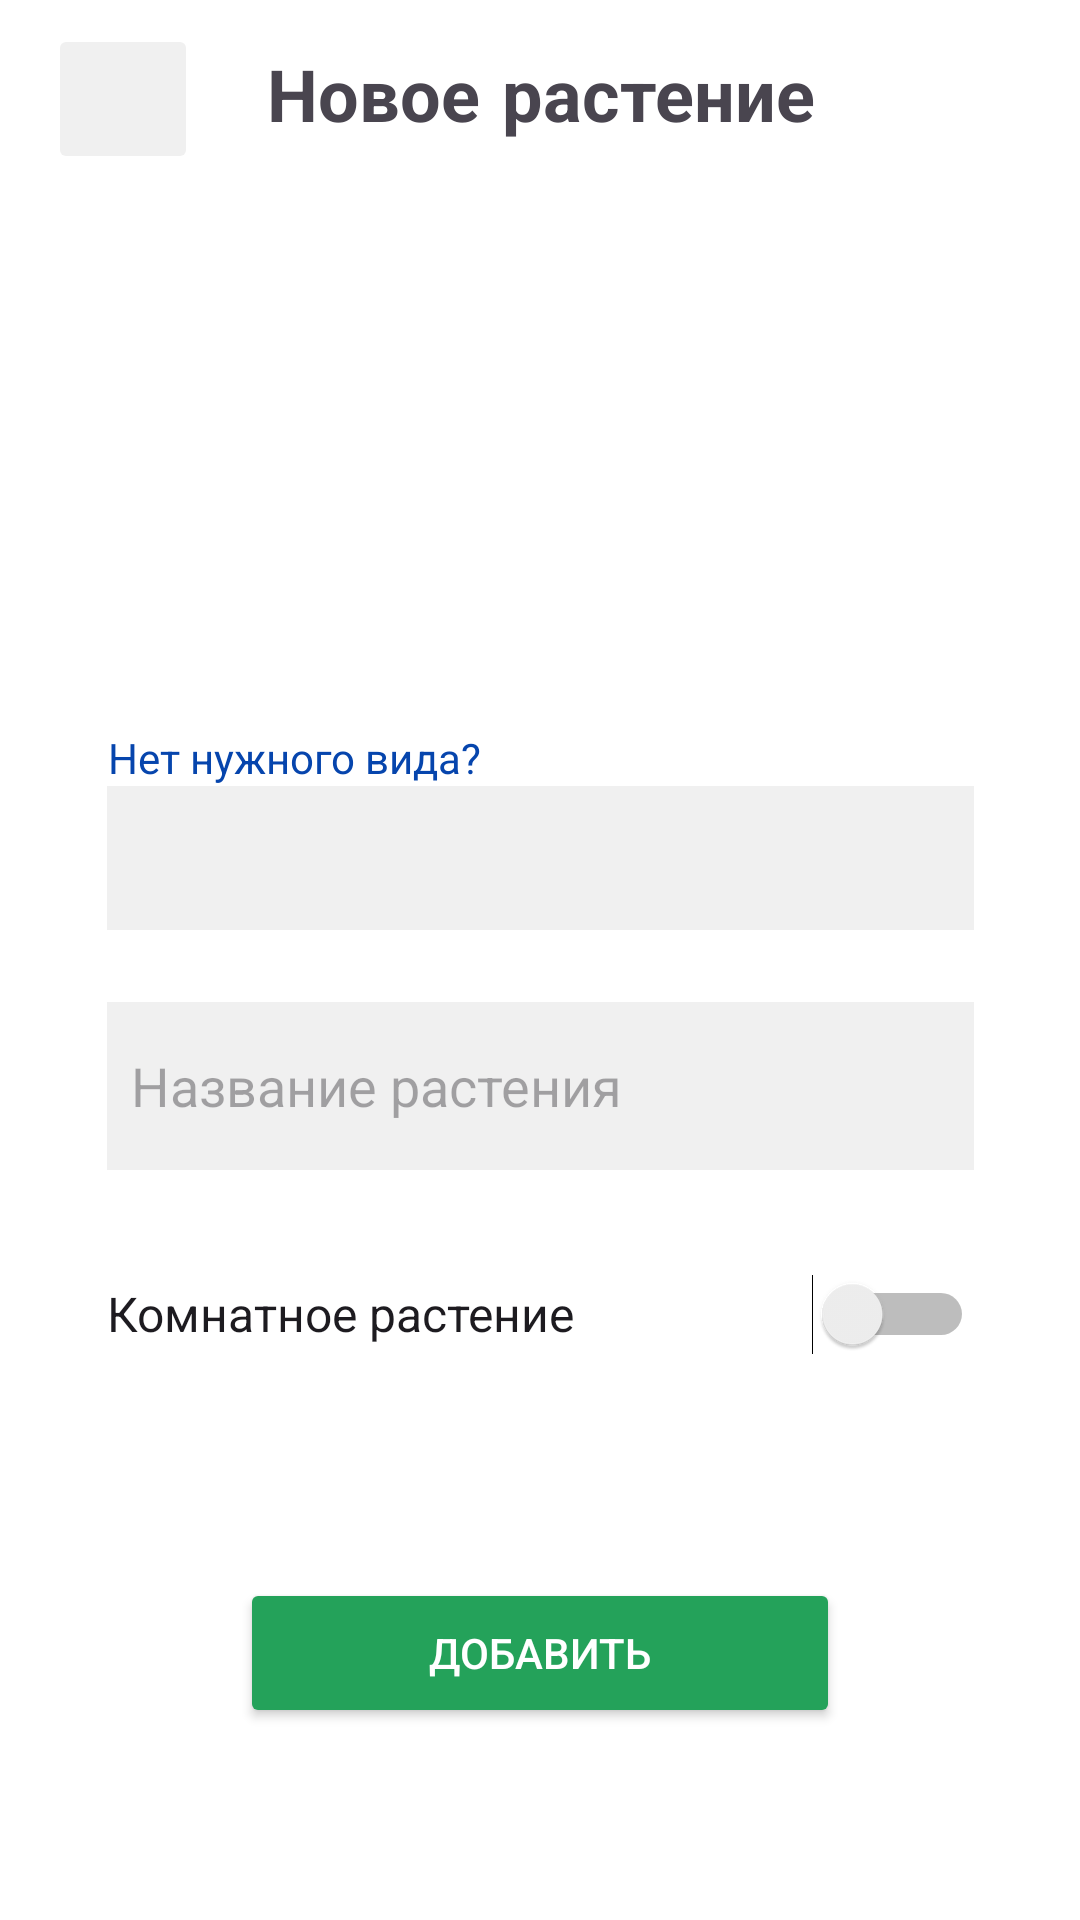

Layout XML and referenced resources for this Android screen:
<!-- AndroidManifest.xml: application theme Theme.PlantManager -->
<!-- res/layout/activity_add_plant.xml -->
<?xml version="1.0" encoding="utf-8"?>
<androidx.constraintlayout.widget.ConstraintLayout xmlns:android="http://schemas.android.com/apk/res/android"
    xmlns:app="http://schemas.android.com/apk/res-auto"
    xmlns:tools="http://schemas.android.com/tools"
    android:id="@+id/editPlantLayout"
    android:layout_width="match_parent"
    android:layout_height="match_parent"
    android:background="@color/primaryColor">

    <TextView
        android:id="@+id/addEditTitleText"
        android:layout_width="wrap_content"
        android:layout_height="50dp"
        android:layout_marginTop="8dp"
        android:fontFamily="sans-serif-smallcaps"
        android:gravity="center"
        android:text="@string/add_plant"
        android:textAlignment="center"
        android:textSize="24sp"
        android:textStyle="bold"
        app:layout_constraintEnd_toEndOf="parent"
        app:layout_constraintStart_toStartOf="parent"
        app:layout_constraintTop_toTopOf="parent" />

    <com.google.android.material.textfield.TextInputEditText
        android:id="@+id/nameField"
        android:layout_width="289sp"
        android:layout_height="56sp"
        android:layout_marginTop="24dp"
        android:background="@color/lightGrey"
        android:hint="@string/plant_name_placeholder"
        android:paddingStart="8dp"
        android:paddingEnd="8dp"
        app:layout_constraintEnd_toEndOf="parent"
        app:layout_constraintStart_toStartOf="parent"
        app:layout_constraintTop_toBottomOf="@+id/plantTypeSpinner" />
    


    <Switch
        android:id="@+id/indoor_outdoor_switch"
        android:layout_width="289sp"
        android:layout_height="wrap_content"
        android:layout_marginTop="24dp"
        android:minHeight="48dp"
        android:scrollbarSize="8sp"
        android:text="@string/is_plant_home_switch"
        android:textSize="16sp"
        app:layout_constraintEnd_toEndOf="parent"
        app:layout_constraintStart_toStartOf="parent"
        app:layout_constraintTop_toBottomOf="@+id/nameField"
        tools:ignore="UseSwitchCompatOrMaterialXml" />

    <Button
        android:id="@+id/button"
        android:layout_width="200sp"
        android:layout_height="50sp"
        android:backgroundTint="@color/accentColor"
        android:onClick="addPlantAndClosePage"
        android:text="@string/add_button"
        android:textColor="@color/primaryColor"
        app:layout_constraintBottom_toBottomOf="parent"
        app:layout_constraintEnd_toEndOf="parent"
        app:layout_constraintStart_toStartOf="parent"
        app:layout_constraintTop_toBottomOf="@+id/indoor_outdoor_switch" />

    <ImageView
        android:id="@+id/imageView2"
        android:layout_width="100dp"
        android:layout_height="100dp"
        android:layout_marginTop="32dp"
        android:contentDescription="@string/main_plant_ico"
        app:layout_constraintEnd_toEndOf="parent"
        app:layout_constraintStart_toStartOf="parent"
        app:layout_constraintTop_toBottomOf="@+id/addEditTitleText"
        app:srcCompat="@drawable/plant_icon" />

    <ImageButton
        android:id="@+id/goBackButton"
        android:layout_width="50dp"
        android:layout_height="50dp"
        android:layout_marginStart="16dp"
        android:layout_marginTop="8dp"
        android:layout_weight="1"
        android:backgroundTint="@color/lightGrey"
        android:contentDescription="@string/go_back"
        android:onClick="closePage"
        android:rotation="180"
        app:layout_constraintStart_toStartOf="parent"
        app:layout_constraintTop_toTopOf="parent"
        app:srcCompat="@drawable/keyboard_arrow_right_24px"
        app:tint="@color/textColor" />

    <Spinner
        android:id="@+id/plantTypeSpinner"
        android:layout_width="289sp"
        android:layout_height="48dp"
        android:background="@color/lightGrey"
        app:layout_constraintEnd_toEndOf="parent"
        app:layout_constraintStart_toStartOf="parent"
        app:layout_constraintTop_toBottomOf="@+id/textView11" />

    <TextView
        android:id="@+id/textView11"
        android:layout_width="wrap_content"
        android:layout_height="48dp"
        android:layout_marginStart="36dp"
        android:layout_marginTop="24dp"
        android:gravity="bottom"
        android:onClick="openAddNewTypePage"
        android:text="@string/add_new_type_link"
        android:textColor="@color/link"
        android:textStyle=""
        app:layout_constraintStart_toStartOf="parent"
        app:layout_constraintTop_toBottomOf="@+id/imageView2" />

</androidx.constraintlayout.widget.ConstraintLayout>
<!-- resources referenced by this layout -->
<resources>
  <color name="accentColor">#24A25A</color>
  <color name="lightGrey">#F0F0F0</color>
  <color name="link">#0645AD</color>
  <color name="primaryColor">#FFFFFF</color>
  <color name="textColor">#615D64</color>
  <!-- drawable plant_icon (mipmap-anydpi-v26) -->
  <?xml version="1.0" encoding="utf-8"?>
  <adaptive-icon xmlns:android="http://schemas.android.com/apk/res/android">
      <background android:drawable="@drawable/plant_icon_background"/>
      <foreground android:drawable="@mipmap/plant_icon_foreground"/>
      <monochrome android:drawable="@mipmap/plant_icon_foreground"/>
  </adaptive-icon>
  <string name="add_button">Добавить</string>
  <string name="add_new_type_link">Нет нужного вида?</string>
  <string name="add_plant">Новое растение</string>
  <string name="go_back">Вернуться назад</string>
  <string name="is_plant_home_switch">Комнатное растение</string>
  <string name="main_plant_ico">Иконка растения</string>
  <string name="plant_name_placeholder">Название растения</string>
  <string name="plant_type_placeholder">Вид растения</string>
  <style name="Theme.PlantManager" parent="Base.Theme.PlantManager" />
  <style name="Base.Theme.PlantManager" parent="Theme.Material3.DayNight.NoActionBar">
          
          
      </style>
</resources>
